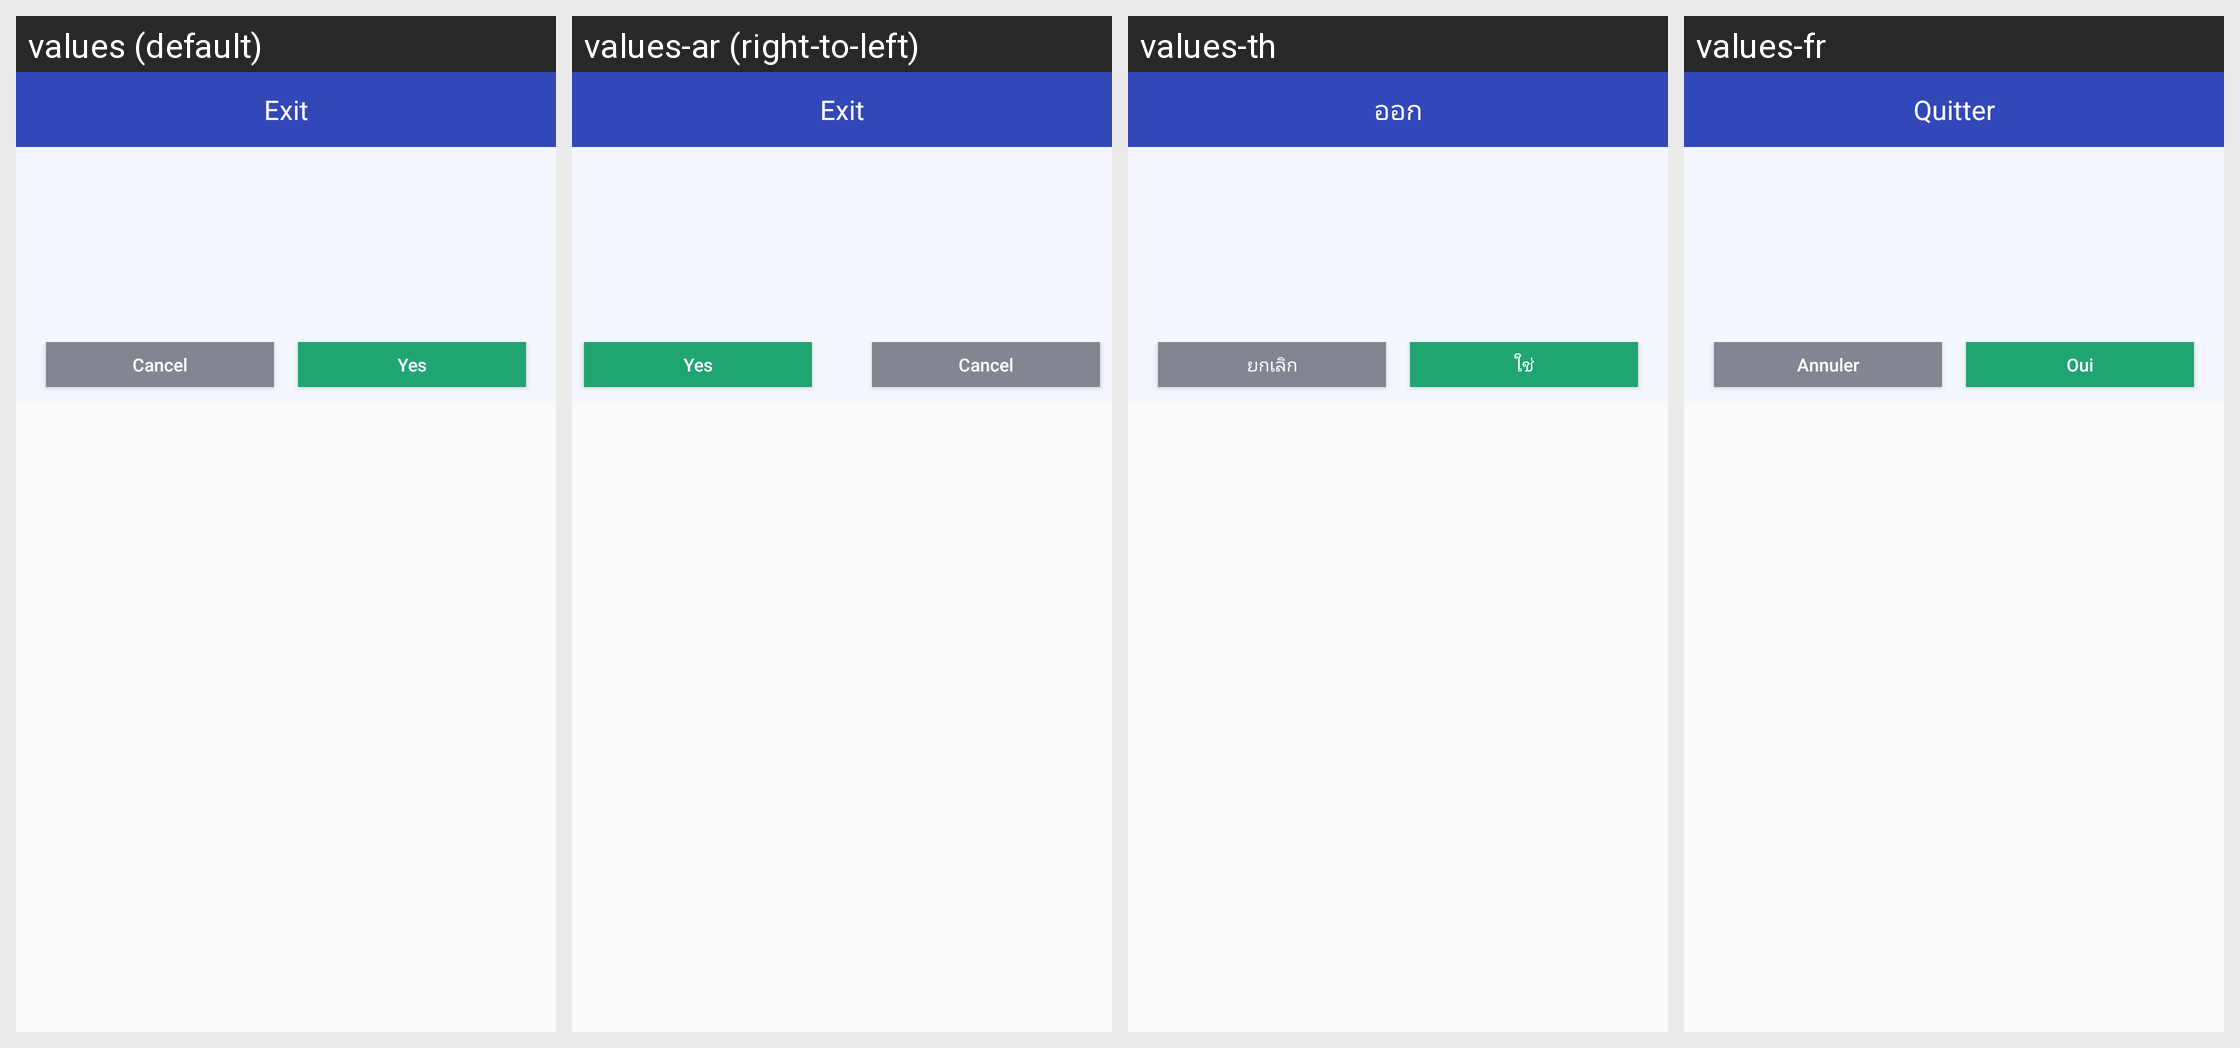

Locale-by-locale string values for the Android screen shown in this grid:
Android screen res/layout/mm_app_normal_dialog.xml rendered under 4 locales, left to right: values (default), values-ar (right-to-left), values-th, values-fr. Device: Nexus 5 (rendered at 1080×1920; each locale shown at half size, 540×960, under a caption strip naming it); theme AppTheme.
Other locales in the repository, not shown: values-af, values-bg, values-bn, values-ca, values-cs, values-da, values-de, values-el, values-en, values-en-rGB, values-es, values-fa, values-fi, values-gu, values-hi, values-hr, values-hu, values-in, values-it, values-iw, values-ja, values-kn, values-ko, values-mr, values-ms, values-nb, values-nl, values-pa, values-pl, values-pt, values-pt-rPT, values-ro, values-ru, values-sk, values-sr, values-sv, values-sw, values-ta, values-tl, values-tr, values-uk, values-ur, values-vi, values-zh, values-zh-rCN, values-zh-rHK, values-zh-rTW.
Strings drawn on this screen, with the default value and each locale's value (text and hints the layout hard-codes, and strings that could not be matched under every locale, appear in the picture but are not listed):

mm_sliding_exit_title
  values: Exit
  values-ar: Exit  [not translated; the default value is used]
  values-th: ออก
  values-fr: Quitter

mm_sliding_exit_cancel_button
  values: Cancel
  values-ar: Cancel  [not translated; the default value is used]
  values-th: ยกเลิก
  values-fr: Annuler

mm_sliding_exit_yes_button
  values: Yes
  values-ar: Yes  [not translated; the default value is used]
  values-th: ใช่
  values-fr: Oui
